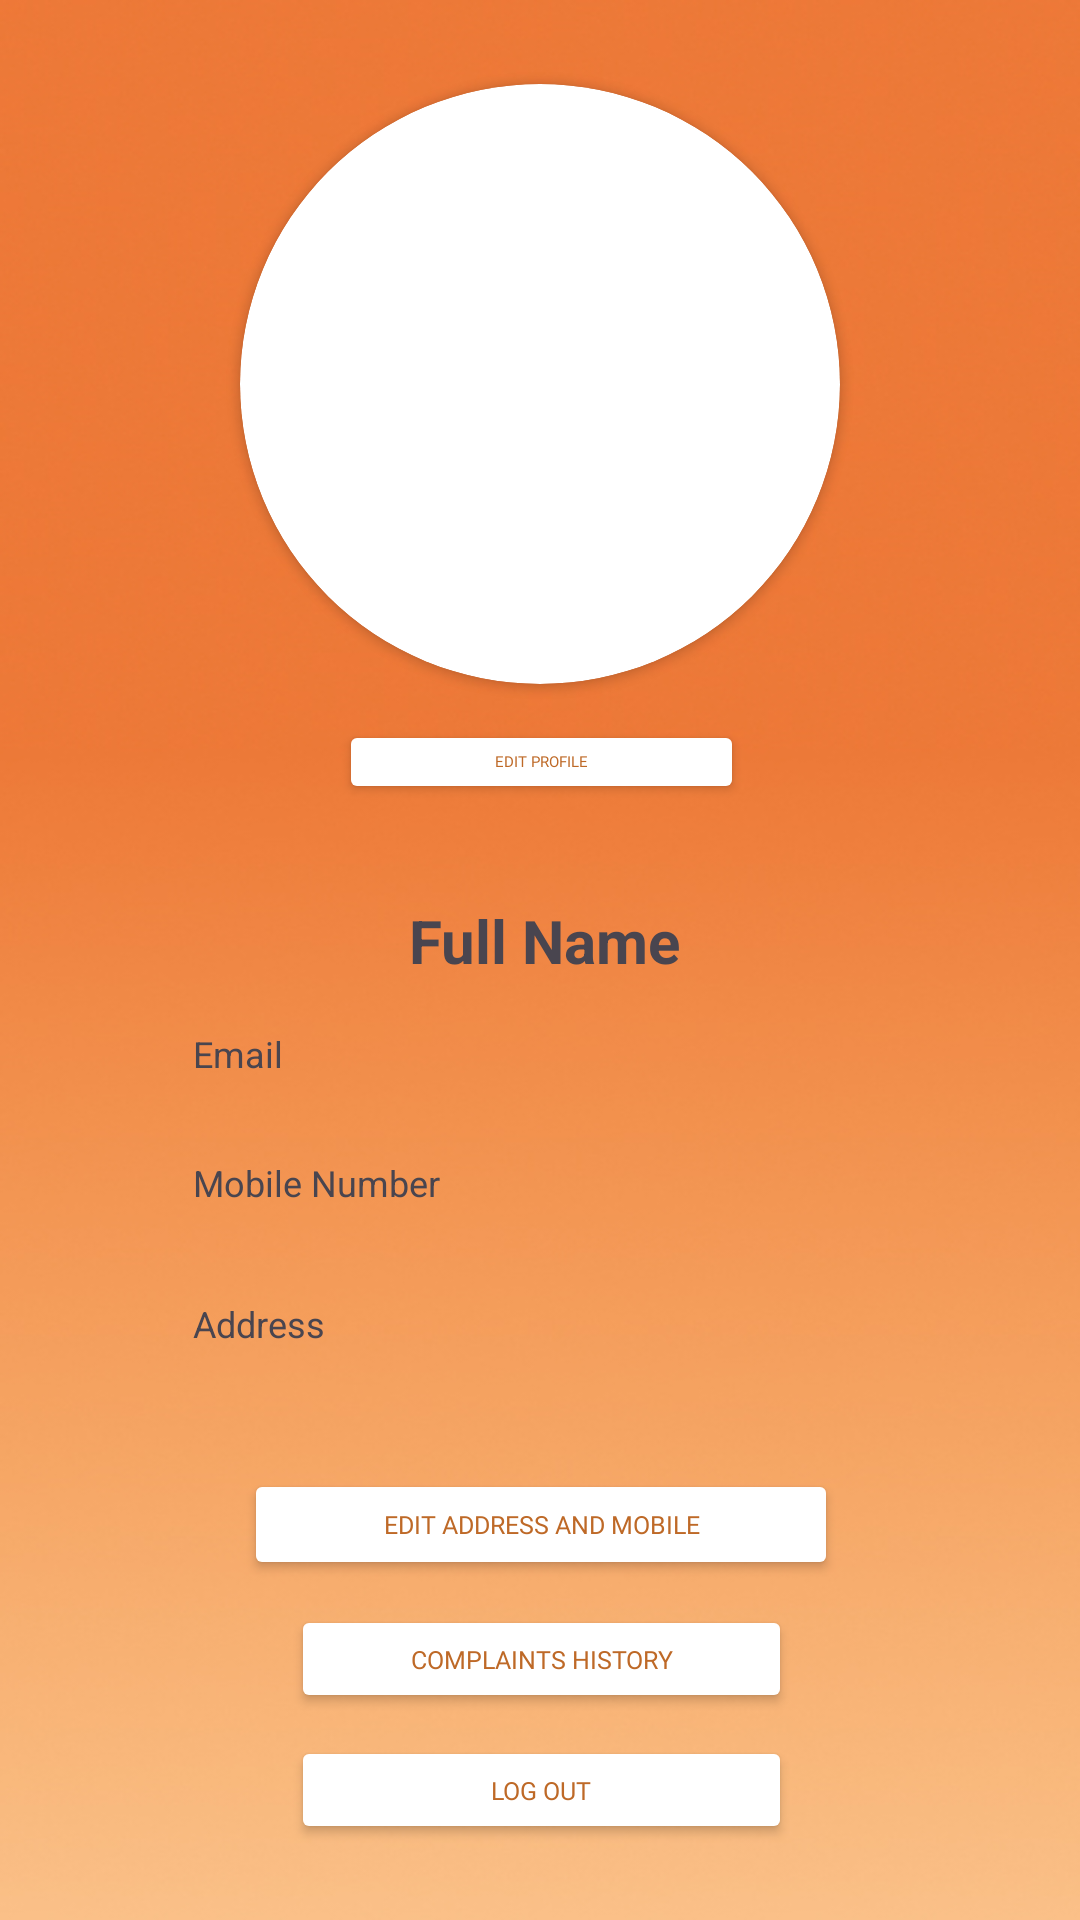

Layout XML and referenced resources for this Android screen:
<!-- AndroidManifest.xml: application theme Theme.BARMS -->
<!-- res/layout/profile.xml -->
<?xml version="1.0" encoding="utf-8"?>
<androidx.constraintlayout.widget.ConstraintLayout xmlns:android="http://schemas.android.com/apk/res/android"
    xmlns:app="http://schemas.android.com/apk/res-auto"
    xmlns:tools="http://schemas.android.com/tools"
    android:layout_width="match_parent"
    android:layout_height="match_parent"
    android:background="@drawable/bg"
    android:fontFamily="@font/lexenddeca"
>
    <androidx.cardview.widget.CardView
        android:id="@+id/profileImageViewCard"
        android:layout_width="200dp"
        android:layout_height="200dp"
        android:layout_marginStart="80dp"
        android:layout_marginLeft="60dp"
        android:layout_marginTop="28dp"
        app:cardCornerRadius="100dp"
        app:layout_constraintStart_toStartOf="parent"
        app:layout_constraintTop_toTopOf="parent">

        <ImageView
            android:id="@+id/profileImageView"
            android:layout_width="match_parent"
            android:layout_height="match_parent"
            android:scaleType="centerCrop" />
    </androidx.cardview.widget.CardView>

    <Button
        android:id="@+id/btnEdit"
        android:layout_width="135dp"
        android:layout_height="28dp"
        android:layout_marginTop="12dp"
        android:backgroundTint="@color/white"
        android:fontFamily="@font/lexenddeca"
        android:text="Edit Profile"
        android:textColor="#BE6927"
        android:textSize="15px"
        app:layout_constraintEnd_toEndOf="parent"
        app:layout_constraintHorizontal_bias="0.502"
        app:layout_constraintStart_toStartOf="parent"
        app:layout_constraintTop_toBottomOf="@id/profileImageViewCard" />

    <TextView
        android:id="@+id/emailTextView"
        android:layout_width="234dp"
        android:layout_height="39dp"
        android:layout_marginTop="4dp"
        android:text="Email"
        android:textSize="12sp"
        app:layout_constraintEnd_toEndOf="parent"
        app:layout_constraintHorizontal_bias="0.511"
        app:layout_constraintStart_toStartOf="parent"
        app:layout_constraintTop_toBottomOf="@id/fullNameTextView" />

    <EditText
        android:id="@+id/addressEditText"
        android:layout_width="234dp"
        android:layout_height="122dp"
        android:layout_marginTop="8dp"
        android:background="@android:drawable/editbox_background_normal"
        android:hint="Address"
        android:inputType="textMultiLine"
        android:textSize="12sp"
        app:layout_constraintEnd_toEndOf="parent"
        app:layout_constraintHorizontal_bias="0.511"
        app:layout_constraintStart_toStartOf="parent"
        app:layout_constraintTop_toBottomOf="@id/mobileTextView"
        android:visibility="gone" />

    <EditText
        android:id="@+id/mobileEditText"
        android:layout_width="234dp"
        android:layout_height="39dp"
        android:layout_marginTop="4dp"
        android:background="@android:drawable/editbox_background_normal"
        android:hint="Mobile Number"
        android:inputType="phone"
        android:textSize="12sp"
        app:layout_constraintEnd_toEndOf="parent"
        app:layout_constraintHorizontal_bias="0.511"
        app:layout_constraintStart_toStartOf="parent"
        app:layout_constraintTop_toBottomOf="@id/emailTextView"
        android:visibility="gone" />

    <TextView
        android:id="@+id/mobileTextView"
        android:layout_width="234dp"
        android:layout_height="39dp"
        android:layout_marginTop="4dp"
        android:text="Mobile Number"
        android:textSize="12sp"
        app:layout_constraintEnd_toEndOf="parent"
        app:layout_constraintHorizontal_bias="0.511"
        app:layout_constraintStart_toStartOf="parent"
        app:layout_constraintTop_toBottomOf="@id/emailTextView" />

    <TextView
        android:id="@+id/addressTextView"
        android:layout_width="234dp"
        android:layout_height="122dp"
        android:layout_marginTop="8dp"
        android:text="Address"
        android:textSize="12sp"
        app:layout_constraintEnd_toEndOf="parent"
        app:layout_constraintHorizontal_bias="0.511"
        app:layout_constraintStart_toStartOf="parent"
        app:layout_constraintTop_toBottomOf="@id/mobileTextView" />

    <TextView
        android:id="@+id/fullNameTextView"
        android:layout_width="234dp"
        android:layout_height="39dp"
        android:layout_marginTop="32dp"
        android:gravity="center_horizontal"
        android:text="Full Name"
        android:textAlignment="center"
        android:textSize="20sp"
        android:textStyle="bold"
        app:layout_constraintEnd_toEndOf="parent"
        app:layout_constraintHorizontal_bias="0.511"
        app:layout_constraintStart_toStartOf="parent"
        app:layout_constraintTop_toBottomOf="@id/btnEdit" />

    <Button
        android:id="@+id/btnLogout"
        android:layout_width="167dp"
        android:layout_height="36dp"
        android:backgroundTint="@color/white"
        android:fontFamily="@font/lexenddeca"
        android:text="Log Out"
        android:textColor="#BE6927"
        android:textSize="25px"
        app:layout_constraintBottom_toBottomOf="parent"
        app:layout_constraintEnd_toEndOf="parent"
        app:layout_constraintHorizontal_bias="0.503"
        app:layout_constraintStart_toStartOf="parent"
        app:layout_constraintTop_toTopOf="parent"
        app:layout_constraintVertical_bias="0.958" />

    <Button
        android:id="@+id/btnHistory"
        android:layout_width="167dp"
        android:layout_height="36dp"
        android:backgroundTint="@color/white"
        android:fontFamily="@font/lexenddeca"
        android:text="Complaints History"
        android:textColor="#BE6927"
        android:textSize="25px"
        app:layout_constraintBottom_toBottomOf="parent"
        app:layout_constraintEnd_toEndOf="parent"
        app:layout_constraintHorizontal_bias="0.503"
        app:layout_constraintStart_toStartOf="parent"
        app:layout_constraintTop_toTopOf="parent"
        app:layout_constraintVertical_bias="0.886" />

    <Button
        android:id="@+id/btnEditmobile_address"
        android:layout_width="198dp"
        android:layout_height="37dp"
        android:backgroundTint="@color/white"
        android:fontFamily="@font/lexenddeca"
        android:text="Edit Address and Mobile"
        android:textColor="#BE6927"
        android:textSize="25px"
        app:layout_constraintBottom_toBottomOf="parent"
        app:layout_constraintEnd_toEndOf="parent"
        app:layout_constraintHorizontal_bias="0.503"
        app:layout_constraintStart_toStartOf="parent"
        app:layout_constraintTop_toTopOf="parent"
        app:layout_constraintVertical_bias="0.812" />

    <Button
        android:id="@+id/btnSave"
        android:layout_width="wrap_content"
        android:layout_height="wrap_content"
        android:layout_marginTop="8dp"
        android:backgroundTint="@color/white"
        android:fontFamily="@font/lexenddeca"
        android:text="Save"
        android:textColor="#BE6927"
        android:textSize="15px"
        app:layout_constraintEnd_toEndOf="parent"
        app:layout_constraintStart_toStartOf="parent"
        app:layout_constraintTop_toBottomOf="@id/addressEditText"
        android:visibility="gone" />


</androidx.constraintlayout.widget.ConstraintLayout>
<!-- resources referenced by this layout -->
<resources>
  <!-- drawable bg: jpg bitmap (drawable, 74042 bytes) -->
  <style name="Theme.BARMS" parent="Base.Theme.BARMS" />
  <style name="Base.Theme.BARMS" parent="Theme.Material3.DayNight.NoActionBar">
          
          
      </style>
  <!-- not gathered from this repository: default colours our renderer supplied (Android Studio template values) -->
  <color name="white">#FFFFFFFF</color>
</resources>
